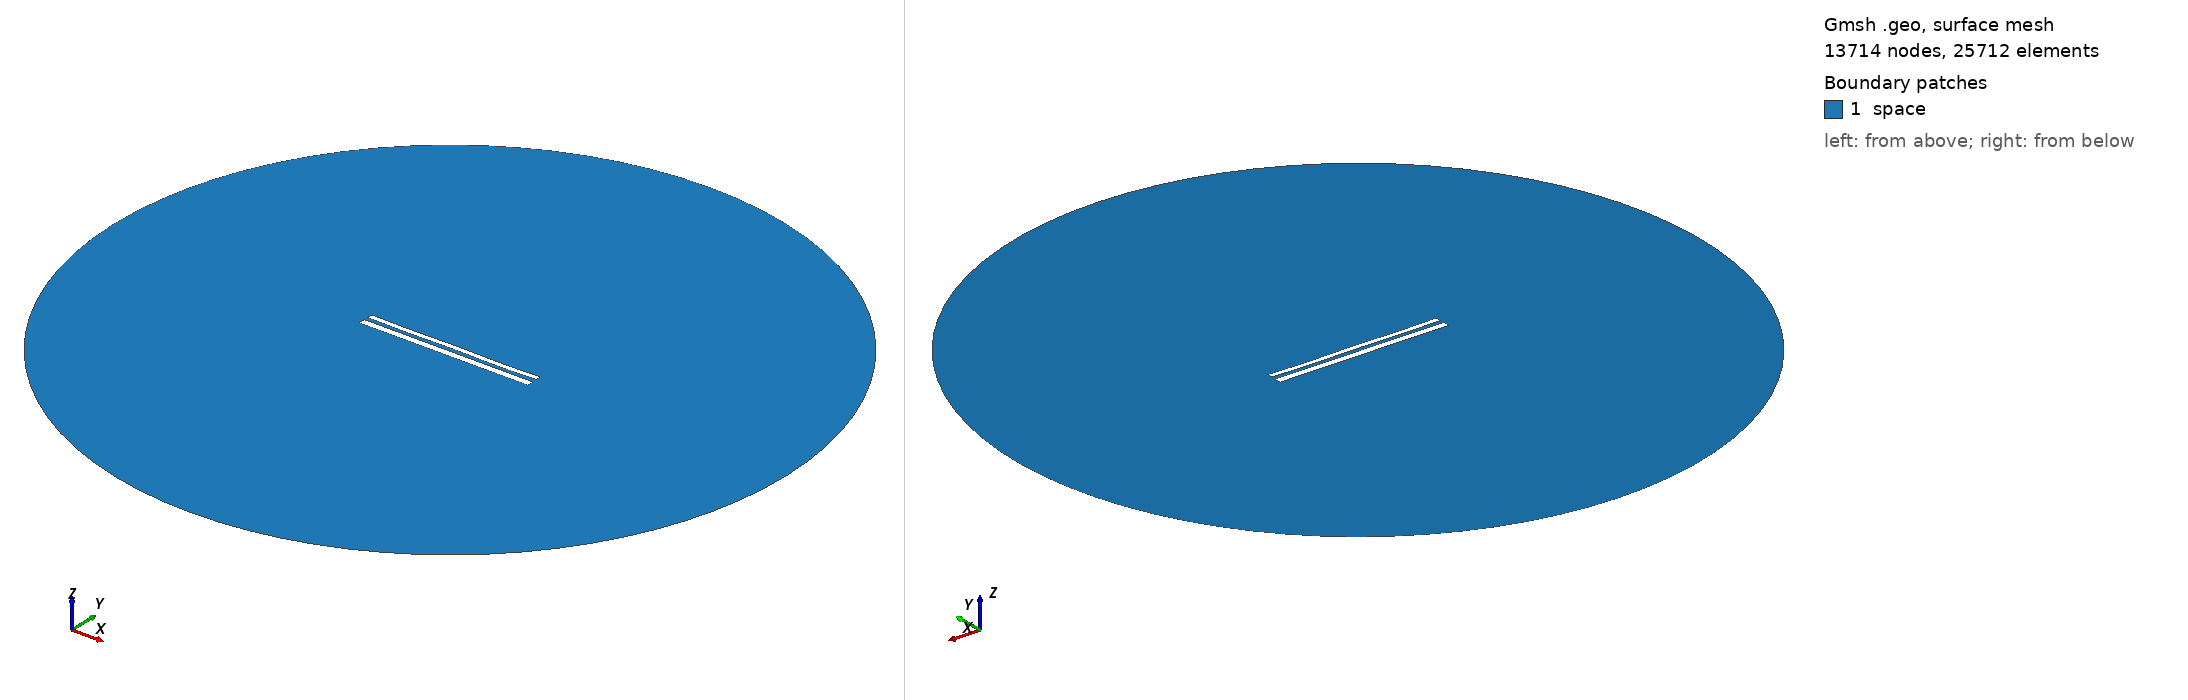

Gmsh geometry script, surface-meshed: 13714 nodes, 25712 surface elements. Boundary patches (legend numbers): 1 space. Left view from above one corner, right view from below the opposite corner. Legend entries are the model's physical surfaces. The drawing asked Gmsh for element sizes between 1% and 20% of the model's largest extent; the script's own settings can give other sizes.

=== 11411.geo (drawn) ===
//---------------------------------------
// Geometry kernel
//---------------------------------------

SetFactory("OpenCASCADE");



//---------------------------------------
// Parameters of the geometry
//---------------------------------------

// Overetch of the upper plate
overetch = 0.375;

// Distance between the plates
distance = 2.25;

// Discretization over the x axis (for the deformation)
nx = 50; 

// Length of the plate
L = 100 - overetch; 

// Number of modes
n = 4; 

// 1st mode coefficient
coeff(1) = -0.075;
beta(1) = 0.596864 * 3.1415926535 / L;

// 2nd mode coefficient
coeff(2) = -0.075;
beta(2) = 1.49418 * 3.1415926535 / L;

// 3rd mode coefficient
coeff(3) = 0.0;
beta(3) = 2.50025 * 3.1415926535 / L;

// 4th mode coefficient
coeff(4) = -0.15;
beta(4) = 3.49999 * 3.1415926535 / L;



//---------------------------------------
// Upper plate (deformed rectangle)
//---------------------------------------

// Coordiantes of the upper plate
xmin = -50;
xmax = 50 - overetch;

// Height of the upper plate
yheight = 4 - 2 * overetch;

// Indexes of the points
UpperID[] = {};
LowerID[] = {};
LeftID[] = {};
RightID[] = {};

// Point index
p = 1;

// Horizontal edges
For i In {1:nx}
    x = xmin + (i-1)*(xmax - xmin)/(nx-1);

    y_bottom = distance / 2 + overetch;
    For j In {1:n}
        C = (Cosh(beta(j)*L) + Cos(beta(j)*L)) / (Sinh(beta(j)*L) + Sin(beta(j)*L));
        y_bottom  = y_bottom + coeff(j) * (Cosh(beta(j)*(x+50)) - Cos(beta(j)*(x+50)) - C * (Sinh(beta(j)*(x+50)) - Sin(beta(j)*(x+50))));
    EndFor

    y_top = y_bottom + yheight;

    Point(p) = {x, y_top, 0, 1.0};
    UpperID[i] = p;
    p = p + 1;

    Point(p) = {x, y_bottom, 0, 1.0};
    LowerID[i] = p;
    p = p + 1;
EndFor

// Create point lists
UpperPts[] = {}; LowerPts[] = {};
For i In {1:nx}
  UpperPts[] += {UpperID[i]};
  LowerPts[] += {LowerID[i]};
EndFor

// Build splines
Spline(1) = {UpperPts[]};
Spline(2) = {LowerPts[]};
Line(3) = {LowerPts[nx-1], UpperPts[nx-1]};
Line(4) = {LowerPts[0], UpperPts[0]};

// Build the plane surface
Curve Loop(1) = {2, 3, -1, -4};
Plane Surface(1) = {1};



//---------------------------------------
// Lower plate (rectangle)
//---------------------------------------

// Vertices
Point(1001) = {-50, -1, 0, 1.0};
Point(1002) = { 50, -1, 0, 1.0};
Point(1003) = { 50,  -5, 0, 1.0};
Point(1004) = {-50,  -5, 0, 1.0};

// Edges
Line(5) = {1001, 1002};
Line(6) = {1002, 1003};
Line(7) = {1003, 1004};
Line(8) = {1004, 1001};

// Plane surface
Line Loop(2) = {5, 6, 7, 8};
Plane Surface(2) = {2}; 



//---------------------------------------
// Outer (fictious) boundary
//---------------------------------------

// Points
Point(1005) = {0, 0, 0};       // Center
Point(1006) = {200, 0, 0};     // Start point
Point(1007) = {0, 200, 0};     // 90 degrees
Point(1008) = {-200, 0, 0};    // 180 degrees
Point(1009) = {0, -200, 0};    // 270 degrees

// Circle arcs (each needs start, center, end)
Circle(9) = {1006, 1005, 1007};
Circle(10) = {1007, 1005, 1008};
Circle(11) = {1008, 1005, 1009};
Circle(12) = {1009, 1005, 1006};

// Plane surface for the entire domain
Curve Loop(3) = {9, 10, 11, 12};
Surface(3) = {3};

// Subtract the plates from the whole domain to obtain the actual domain where we want to solve the equations
BooleanDifference{ Surface{3}; Delete; }{ Surface{1}; Surface{2}; Delete; }




//---------------------------------------
// Transfinite Lines/Curves
//---------------------------------------

// Set the number of points on the boundaries
r = 7;

// Plates
Transfinite Curve {1, 2} = 50*r Using Progression 1;
Transfinite Curve {3, 4} = 2*r Using Progression 1;
Transfinite Line {5, 7} = 50*r Using Progression 1;
Transfinite Line {6, 8} = 2*r Using Progression 1;

// Outer boundary
Transfinite Line {9, 10, 11, 12} = 20 Using Progression 1;



//---------------------------------------
// Physical groups
//---------------------------------------                

// Physical curves (boundaries)
Physical Line("force_segment", 10) = {2};
Physical Line("upper_plate", 11) = {1, 3, 4};
Physical Line("lower_plate", 12) = {5, 6, 7, 8};
Physical Line("boundary", 20) = {9, 10, 11, 12};

// Physical Surfaces
Physical Surface("space", 30) = {3};



//---------------------------------------
// 6. Generate the Mesh
//---------------------------------------

// 2D mesh generation
Mesh 2;
